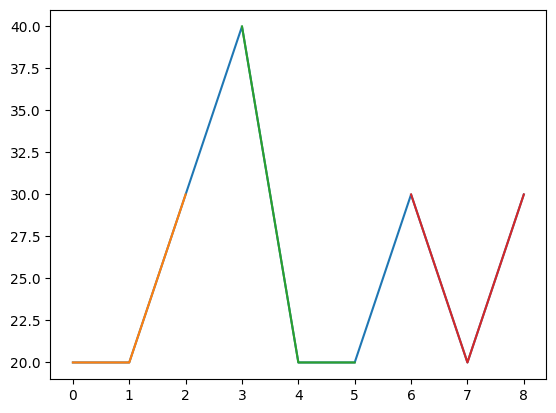

Generate this figure with matplotlib:
# 类似SQL:
# select city,max(temperature) from city_weather groupby city;
# groupby：先对数据分组，然后在每个分组上应用聚合函数、转换函数
# 本次演示：
# 一、分组使用聚合函数做数据统计
# 二、遍历groupby的结果理解执行流程
# 三、实例分组探索天气数据

import pandas as pd
import numpy as np
import matplotlib as mpl
import matplotlib.pyplot as plt
import warnings

# warnings.filterwarnings("ignore")  # 忽略警告
mpl.rcParams["font.family"] = "SimHei"  # 显示中文

# 1.分组使用聚合函数做数据统计
df = pd.DataFrame(
    {
        "city": [
            "beijing",
            "beijing",
            "beijing",
            "shanghai",
            "shanghai",
            "shanghai",
            "shenzhen",
            "shenzhen",
            "shenzhen",
        ],
        "grade": ["A", "B", "B", "A", "C", "C", "A", "B", "C"],
        "temperature": [20, 20, 30, 40, 20, 20, 30, 20, 30],
        "humidity": np.random.randint(100, 900, 9),
        "wind_speed": np.random.randint(10, 90, 9),
    }
)

print(df)

# sum,min,max,mean,count
print(df.groupby("city").sum(numeric_only=True))  # 按城市分组，求和
print(df.groupby("city").mean(numeric_only=True))  # 按城市分组，求平均值
print(df.groupby(["city", "grade"]).mean(numeric_only=True))  # 按城市分组，求平均值
print(
    df.groupby(["city", "grade"], as_index=False).mean(numeric_only=True)
)  # 按城市分组，求平均值

# agg
print(
    df.groupby("city").agg({"temperature": "mean", "humidity": "sum"})
)  # 按城市分组，求平均值
# agg 不支持 numberic_only参数，需要手动选择数字列
# print(
#     df.groupby("city").agg([np.sum, np.mean, np.std])
# )  # 按城市分组，求平均值
# 方法1：手动选择数字列
numeric_cols = df.select_dtypes(include=["number"]).columns
agg_funcs = [np.sum, np.mean, np.std]
print(df.groupby("city")[numeric_cols].agg(agg_funcs))

# 方法2：对每个聚合函数单独指定列
print(
    df.groupby("city").agg(
        {
            "temperature": agg_funcs,
            "humidity": agg_funcs,
            "wind_speed": agg_funcs,
        }
    )
)
print(
    df.groupby(["city", "grade"], as_index=False).agg(
        {"temperature": "mean", "humidity": "sum", "wind_speed": "max"}
    )
)  # 按城市分组，求平均值
# print(df.groupby("city").max())  # 按城市分组，求最大值
# print(df.groupby("city").min())  # 按城市分组，求最小值
# print(df.groupby("city").count())  # 按城市分组，计数

for name, g in df.groupby("city"):  # 按城市分组，遍历
    print(name)  # 城市名称
    print(g)  # 城市对应的DataFrame
    print("*" * 100)  # 分隔符，方便查看

g_s = df.groupby(["city", "grade"])
for name, g in g_s:  # 按城市、分级分组，遍历
    print(name)  # 元组
    print(g)  # 元组对应的DataFrame
    print("*" * 100)  # 分隔符，方便查看

# 分组后再取数据
g_s_bb = g_s.get_group(("beijing", "B"))
print(g_s_bb)
print(type(g_s_bb))  # <class 'pandas.core.frame.DataFrame'>

g_s_bb_g = g_s["grade"]
print(g_s_bb_g)
print(type(g_s_bb_g))  # <class 'pandas.core.groupby.generic.SeriesGroupBy'>

for name, group in g_s_bb_g:
    print(name)  # ('beijing','A')
    print(group)  # 0 A
    print(type(group))  # <class 'pandas.core.series.Series'>
    print("*" * 100)  # 分隔符，方便查看

df["temperature"].plot()
# plt.show()  # 显示折线图 , 跳出窗口

ct = df.groupby("city")["temperature"]
print(ct)  # <pandas.core.groupby.generic.SeriesGroupBy object at 0x000001D843119A90>
ct.plot()  # 按城市分组，绘制折线图
plt.show()  # 显示折线图, 跳出窗口
